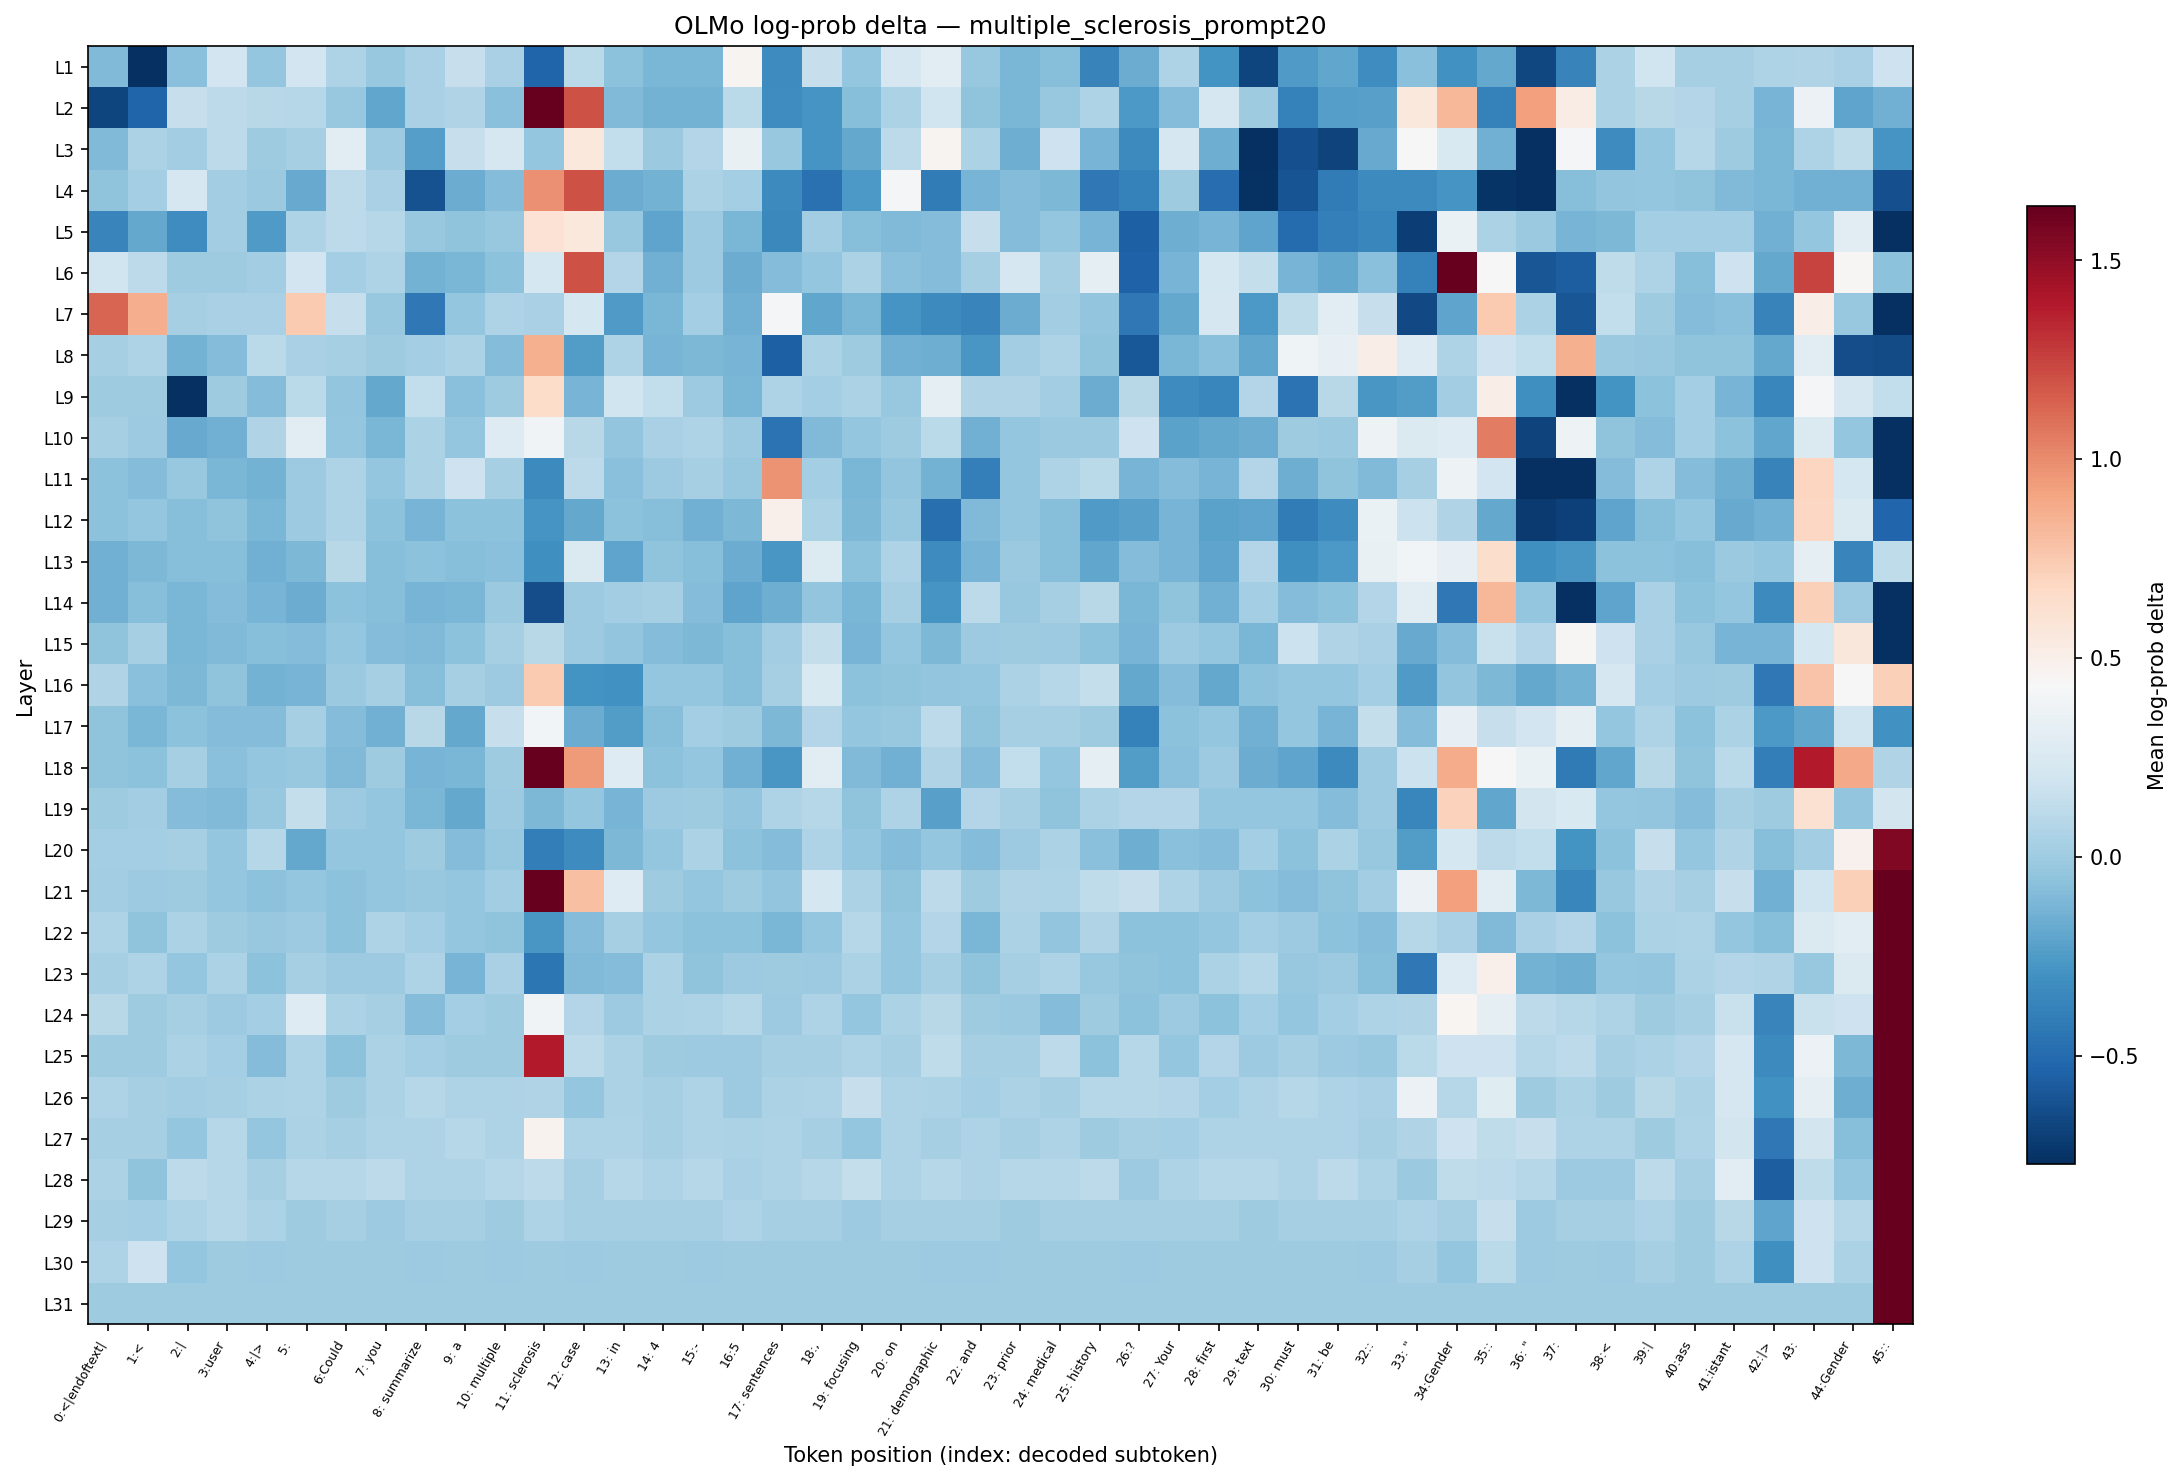

Data behind this chart, as committed beside it:
layer, 0:<|endoftext|, 1:<, 2:|, 3:user, 4:|>, 5:?, 6:Could, 7: you, 8: summarize, 9: a, 10: multiple, 11: sclerosis, 12: case, 13: in, 14: 4, 15:-, 16:5, 17: sentences, 18:,, 19: focusing, 20: on, 21: demographic, 22: and
L1, -0.1025, -1.011, -0.07476, 0.1991, -0.03011, 0.1991, 0.06162, -0.02575, 0.03743, 0.1566, 0.0415, -0.5294, 0.1045, -0.06567, -0.1215, -0.1215, 0.4604, -0.3222, 0.1566, -0.03011, 0.2265, 0.2919, -0.02575
L2, -0.6763, -0.5366, 0.1566, 0.1121, 0.09685, 0.08913, -0.02575, -0.196, 0.03743, 0.0735, -0.0702, 1.665, 1.195, -0.1025, -0.1408, -0.136, 0.1045, -0.3163, -0.282, -0.08393, 0.04556, 0.1922, -0.05666
L3, -0.09786, 0.0496, 0.01263, 0.1121, 0.000000, 0.03334, 0.2982, -0.008511, -0.2327, 0.1566, 0.2265, -0.03011, 0.562, 0.1346, -0.01709, 0.08135, 0.3413, -0.02575, -0.2764, -0.1806, 0.1197, 0.4604, 0.05362
L4, -0.05219, 0.02511, 0.2265, 0.01263, -0.01279, -0.1756, 0.1121, 0.0415, -0.6157, -0.1655, -0.08855, 0.9851, 1.201, -0.1655, -0.1408, 0.0496, 0.02097, -0.3399, -0.4666, -0.2598, 0.4111, -0.414, -0.1263
L5, -0.364, -0.1806, -0.3163, 0.01263, -0.2489, 0.06162, 0.1197, 0.08913, -0.02575, -0.05666, -0.02575, 0.6046, 0.562, -0.02141, -0.2063, -0.008511, -0.1167, -0.3458, 0.01681, -0.07934, -0.1025, -0.08855, 0.1493
L6, 0.1922, 0.1121, 0.004228, 0.000000, 0.01263, 0.1991, 0.02511, 0.06162, -0.1408, -0.1167, -0.06567, 0.2197, 1.201, 0.07743, -0.1506, -0.004246, -0.1705, -0.08855, -0.03449, 0.05362, -0.07476, -0.08855, 0.03334
L7, 1.137, 0.8712, 0.02923, 0.03743, 0.03743, 0.7468, 0.1493, -0.02575, -0.4334, -0.03449, 0.06162, 0.0415, 0.2197, -0.2543, -0.1215, 0.02097, -0.1506, 0.4111, -0.1908, -0.1215, -0.282, -0.3339, -0.364
L8, 0.02923, 0.06162, -0.136, -0.08855, 0.1045, 0.03743, 0.03334, 0.004228, 0.02097, 0.04556, -0.08855, 0.8641, -0.2381, 0.05763, -0.1263, -0.1072, -0.1263, -0.5512, 0.04556, 0.000000, -0.1506, -0.1605, -0.2709
L9, 0.000000, 0.000000, -0.8389, 0.000000, -0.08855, 0.1045, -0.04773, -0.1857, 0.1346, -0.0702, 0.000000, 0.6499, -0.1311, 0.1922, 0.1346, -0.004246, -0.1167, 0.05763, 0.02511, 0.0496, -0.02575, 0.3169, 0.0735
L10, 0.03334, -0.004246, -0.1756, -0.1457, 0.06956, 0.2982, -0.03449, -0.1215, 0.0496, -0.03011, 0.2792, 0.3884, 0.09685, -0.04773, 0.0415, 0.06162, -0.008511, -0.4599, -0.09786, -0.03888, 0.000000, 0.1045, -0.1506
L11, -0.06115, -0.09319, -0.02575, -0.1215, -0.1408, -0.008511, 0.06162, -0.03449, 0.05362, 0.1851, 0.03334, -0.3399, 0.1121, -0.0702, -0.008511, 0.03334, -0.02575, 0.9723, 0.02097, -0.1215, -0.04773, -0.1408, -0.3887
L12, -0.06115, -0.03449, -0.08393, -0.05666, -0.1167, -0.004246, 0.06162, -0.06567, -0.1263, -0.06115, -0.06115, -0.282, -0.1857, -0.06115, -0.07934, -0.1506, -0.112, 0.4972, 0.05362, -0.112, -0.02141, -0.4802, -0.09786
L13, -0.1457, -0.112, -0.07934, -0.07934, -0.1457, -0.112, 0.09685, -0.07934, -0.06567, -0.07934, -0.07476, -0.3105, 0.2532, -0.2063, -0.05666, -0.07934, -0.1705, -0.2653, 0.2663, -0.06115, 0.06162, -0.3222, -0.1311
L14, -0.1457, -0.08393, -0.1215, -0.09319, -0.1263, -0.1705, -0.06567, -0.07934, -0.1263, -0.1215, -0.01279, -0.6355, -0.008511, 0.008439, 0.03334, -0.08855, -0.2063, -0.1605, -0.04773, -0.1215, 0.02923, -0.2764, 0.1121
L15, -0.05666, 0.02923, -0.1215, -0.09786, -0.07934, -0.09319, -0.03011, -0.09319, -0.09786, -0.06115, 0.02923, 0.09685, -0.008511, -0.04773, -0.08855, -0.112, -0.07934, 0.008439, 0.142, -0.1263, -0.03449, -0.1072, -0.008511
L16, 0.0735, -0.07476, -0.112, -0.05666, -0.1408, -0.1263, -0.01709, 0.02923, -0.07934, 0.03334, -0.004246, 0.7427, -0.2877, -0.299, -0.03011, -0.03011, -0.07934, 0.02923, 0.2466, -0.06567, -0.05666, -0.0433, -0.03449
L17, -0.05666, -0.1167, -0.06567, -0.09319, -0.08855, 0.02923, -0.09319, -0.1457, 0.09685, -0.1806, 0.1493, 0.3998, -0.1655, -0.2381, -0.08393, 0.02511, 0.000000, -0.1072, 0.08135, -0.03011, -0.02141, 0.1121, -0.05666
L18, -0.05666, -0.06115, 0.02923, -0.0702, -0.03449, -0.02575, -0.1025, 0.000000, -0.1263, -0.1215, 0.000000, 4.285, 0.9463, 0.2727, -0.06115, -0.03011, -0.1506, -0.2653, 0.2982, -0.09786, -0.1457, 0.0656, -0.09319
L19, 0.000000, 0.008439, -0.08855, -0.1025, -0.02575, 0.142, -0.008511, -0.03011, -0.1167, -0.1857, -0.004246, -0.1072, -0.03888, -0.1311, -0.004246, 0.000000, -0.04773, 0.05763, 0.08913, -0.05666, 0.06162, -0.2221, 0.08135
L20, 0.02511, 0.02511, 0.02923, -0.03011, 0.08913, -0.1857, -0.03011, -0.03888, 0.000000, -0.09319, -0.02575, -0.4012, -0.3222, -0.112, -0.03011, 0.05362, -0.06567, -0.09319, 0.05763, -0.03011, -0.09319, -0.03449, -0.09319
L21, 0.01263, -0.008511, 0.000000, -0.03011, -0.06115, -0.03011, -0.06115, -0.03011, -0.02575, -0.03011, 0.008439, 2.719, 0.79, 0.2792, 0.000000, -0.03011, 0.000000, -0.0433, 0.2197, 0.05362, -0.05666, 0.1197, 0.000000
L22, 0.06162, -0.05666, 0.05362, 0.000000, -0.02575, -0.004246, -0.06567, 0.06162, 0.02511, -0.03011, -0.05666, -0.2709, -0.09319, 0.02923, -0.03888, -0.06115, -0.06115, -0.1167, -0.03011, 0.08913, -0.03449, 0.08135, -0.1215
L23, 0.02923, 0.06162, -0.03888, 0.05362, -0.06115, 0.02923, -0.004246, -0.004246, 0.06162, -0.1263, 0.0415, -0.44, -0.09786, -0.09319, 0.05362, -0.05219, -0.004246, 0.000000, -0.008511, 0.05362, -0.03011, 0.02923, -0.05666
L24, 0.09685, 0.000000, 0.02923, -0.004246, 0.02511, 0.2792, 0.05362, 0.02923, -0.08855, 0.02511, 0.000000, 0.3884, 0.08135, -0.008511, 0.05362, 0.06162, 0.08913, -0.004246, 0.06162, -0.03011, 0.05362, 0.09685, 0.000000
L25, 0.000000, 0.000000, 0.0496, 0.02097, -0.08855, 0.06162, -0.06115, 0.0496, 0.02097, 0.000000, 0.000000, 1.386, 0.1121, 0.05362, 0.000000, -0.008511, -0.004246, 0.03334, 0.02923, 0.05763, 0.02923, 0.1272, 0.02923
L26, 0.06162, 0.02923, 0.008439, 0.02923, 0.05362, 0.05763, 0.000000, 0.05362, 0.08913, 0.06162, 0.06162, 0.0735, -0.03888, 0.05362, 0.02923, 0.06162, -0.004246, 0.0496, 0.06162, 0.1493, 0.06162, 0.05362, 0.02511
L27, 0.02923, 0.02923, -0.03449, 0.08913, -0.03888, 0.05362, 0.02923, 0.05763, 0.06162, 0.08913, 0.06162, 0.4711, 0.06162, 0.06162, 0.02923, 0.06162, 0.05362, 0.06162, 0.02923, -0.03449, 0.06162, 0.02923, 0.06162
L28, 0.05362, -0.05666, 0.1197, 0.08913, 0.02923, 0.08913, 0.08913, 0.1197, 0.06162, 0.06162, 0.08913, 0.1197, 0.02923, 0.08913, 0.06162, 0.08913, 0.03743, 0.05763, 0.08913, 0.142, 0.06162, 0.08913, 0.05763
L29, 0.02923, 0.02097, 0.06162, 0.08913, 0.05362, 0.000000, 0.02923, -0.004246, 0.02923, 0.02923, 0.000000, 0.06162, 0.02923, 0.02923, 0.02923, 0.02923, 0.06162, 0.02923, 0.02923, -0.004246, 0.02923, 0.02923, 0.02923
L30, 0.06162, 0.1781, -0.03011, 0.000000, -0.004246, 0.000000, 0.000000, 0.000000, -0.004246, 0.000000, -0.004246, 0.000000, -0.004246, 0.000000, 0.000000, -0.004246, 0.000000, 0.000000, 0.000000, 0.000000, 0.000000, -0.004246, -0.004246
L31, 0.000000, 0.000000, 0.000000, 0.000000, 0.000000, 0.000000, 0.000000, 0.000000, 0.000000, 0.000000, 0.000000, 0.000000, 0.000000, 0.000000, 0.000000, 0.000000, 0.000000, 0.000000, 0.000000, 0.000000, 0.000000, 0.000000, 0.000000
